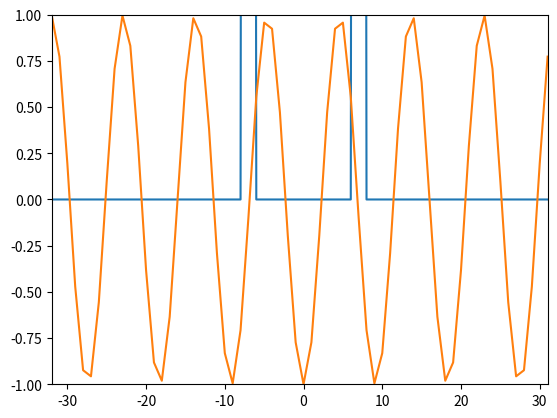

Reproduce this figure in Python.
import matplotlib.pyplot as plt
import numpy as np

N = 64
k0 = 7
# x = np.exp(1j * 2 * np.pi * k0 / N * np.arange(N))  # complex time signal
x = np.cos(2 * np.pi * k0 / N * np.arange(N))  # real time signal

# DFT sequences
X = np.array([])

nv = np.arange(-N/2, N/2)  # time index
kv = np.arange(-N/2, N/2)  # frequency index


for k in kv:
    s = np.exp(1j*2*np.pi * k / N * nv)
    X = np.append(X, sum(x*np.conjugate(s)))

y = np.array([])
for n in nv:
    s = np.exp(1j*2*np.pi * n / N * kv)
    y = np.append(y, 1.0/N*sum(X*s))


# DFT
plt.plot(kv, abs(X))
plt.axis([-N/2, N/2-1, 0, N])
plt.show()

# Inverse DFT
plt.plot(nv, y)
plt.axis([-N/2, N/2-1, -1, 1])
plt.show()
